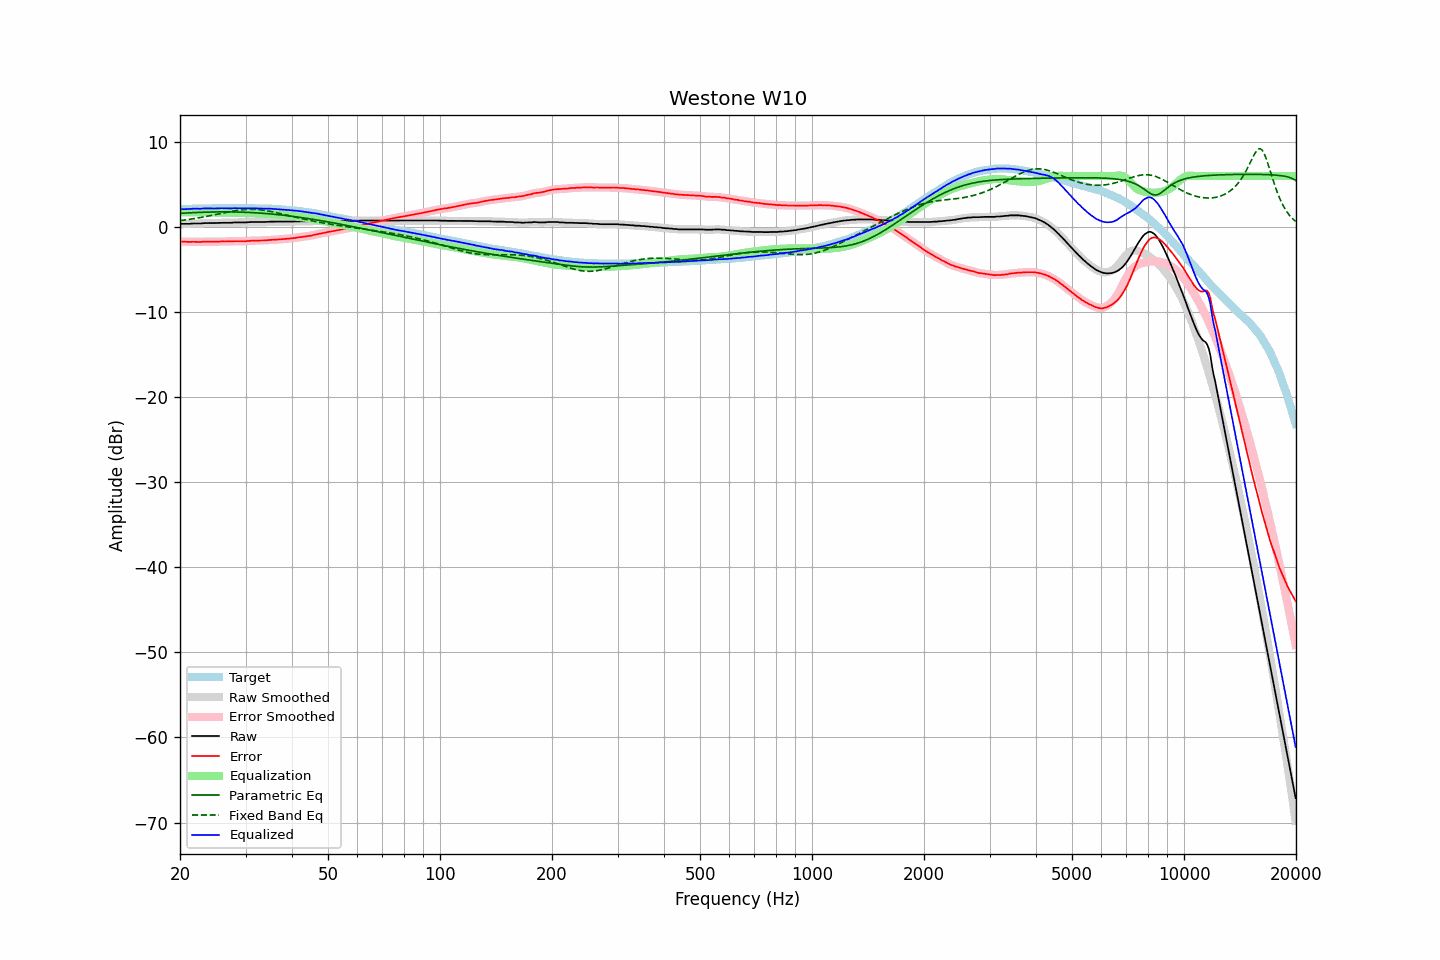

The file beside this chart, header and first rows:
frequency, raw, error, smoothed, error_smoothed, equalization, parametric_eq, fixed_band_eq, equalized_raw, equalized_smoothed, target
20.00, 0.35, -1.73, 0.36, -1.72, 1.72, 1.61, 0.75, 2.07, 2.08, 2.08
20.20, 0.37, -1.71, 0.37, -1.72, 1.72, 1.62, 0.77, 2.10, 2.09, 2.09
20.40, 0.37, -1.72, 0.37, -1.72, 1.73, 1.63, 0.80, 2.10, 2.10, 2.10
20.61, 0.37, -1.73, 0.37, -1.73, 1.73, 1.64, 0.82, 2.10, 2.11, 2.11
20.81, 0.37, -1.73, 0.37, -1.74, 1.74, 1.65, 0.85, 2.11, 2.11, 2.11
21.02, 0.37, -1.74, 0.37, -1.74, 1.74, 1.66, 0.88, 2.11, 2.11, 2.12
21.23, 0.37, -1.75, 0.38, -1.74, 1.74, 1.67, 0.91, 2.11, 2.12, 2.13
21.44, 0.40, -1.74, 0.40, -1.74, 1.74, 1.68, 0.93, 2.15, 2.14, 2.15
21.66, 0.41, -1.73, 0.41, -1.74, 1.75, 1.69, 0.96, 2.16, 2.15, 2.14
21.87, 0.41, -1.74, 0.41, -1.74, 1.75, 1.70, 1.00, 2.16, 2.16, 2.15
22.09, 0.41, -1.74, 0.41, -1.74, 1.75, 1.71, 1.03, 2.16, 2.16, 2.15
22.31, 0.41, -1.75, 0.41, -1.75, 1.74, 1.71, 1.06, 2.16, 2.15, 2.16
22.54, 0.41, -1.75, 0.41, -1.75, 1.74, 1.72, 1.09, 2.15, 2.15, 2.16
22.76, 0.41, -1.76, 0.42, -1.75, 1.74, 1.73, 1.13, 2.15, 2.16, 2.17
22.99, 0.44, -1.73, 0.44, -1.73, 1.73, 1.74, 1.16, 2.17, 2.17, 2.17
23.22, 0.46, -1.71, 0.45, -1.72, 1.73, 1.74, 1.20, 2.19, 2.18, 2.17
23.45, 0.46, -1.72, 0.46, -1.71, 1.73, 1.75, 1.23, 2.19, 2.19, 2.18
23.69, 0.46, -1.72, 0.46, -1.71, 1.73, 1.75, 1.27, 2.19, 2.19, 2.18
23.92, 0.46, -1.72, 0.46, -1.72, 1.73, 1.76, 1.31, 2.19, 2.19, 2.18
24.16, 0.46, -1.73, 0.46, -1.73, 1.72, 1.76, 1.35, 2.19, 2.19, 2.19
24.40, 0.46, -1.74, 0.46, -1.73, 1.72, 1.77, 1.39, 2.19, 2.19, 2.20
24.65, 0.46, -1.74, 0.46, -1.74, 1.72, 1.77, 1.43, 2.19, 2.19, 2.20
24.89, 0.46, -1.73, 0.46, -1.73, 1.72, 1.77, 1.47, 2.18, 2.19, 2.20
25.14, 0.47, -1.72, 0.47, -1.72, 1.72, 1.78, 1.50, 2.19, 2.19, 2.20
25.39, 0.48, -1.71, 0.49, -1.71, 1.71, 1.78, 1.54, 2.20, 2.20, 2.19
25.65, 0.50, -1.69, 0.50, -1.70, 1.71, 1.78, 1.58, 2.21, 2.20, 2.19
25.91, 0.50, -1.69, 0.50, -1.69, 1.70, 1.78, 1.62, 2.21, 2.21, 2.19
26.16, 0.50, -1.70, 0.50, -1.69, 1.70, 1.78, 1.66, 2.20, 2.20, 2.20
26.43, 0.50, -1.70, 0.50, -1.70, 1.70, 1.78, 1.70, 2.20, 2.20, 2.20
26.69, 0.50, -1.70, 0.50, -1.70, 1.69, 1.78, 1.74, 2.20, 2.20, 2.20
26.96, 0.50, -1.70, 0.50, -1.70, 1.69, 1.78, 1.78, 2.19, 2.19, 2.20
27.23, 0.50, -1.70, 0.50, -1.70, 1.69, 1.78, 1.81, 2.19, 2.19, 2.20
27.50, 0.50, -1.69, 0.51, -1.69, 1.68, 1.78, 1.85, 2.19, 2.19, 2.20
27.77, 0.52, -1.68, 0.52, -1.68, 1.68, 1.77, 1.88, 2.20, 2.20, 2.21
28.05, 0.54, -1.66, 0.53, -1.67, 1.68, 1.77, 1.91, 2.22, 2.21, 2.20
28.33, 0.54, -1.66, 0.54, -1.66, 1.67, 1.77, 1.94, 2.21, 2.22, 2.20
28.62, 0.54, -1.66, 0.54, -1.66, 1.67, 1.76, 1.97, 2.21, 2.21, 2.20
28.90, 0.54, -1.67, 0.54, -1.67, 1.67, 1.76, 1.99, 2.21, 2.21, 2.21
29.19, 0.54, -1.67, 0.54, -1.67, 1.67, 1.75, 2.02, 2.21, 2.21, 2.21
29.48, 0.54, -1.67, 0.54, -1.67, 1.66, 1.74, 2.03, 2.20, 2.20, 2.21
29.78, 0.54, -1.66, 0.54, -1.67, 1.66, 1.74, 2.05, 2.20, 2.20, 2.21
30.08, 0.54, -1.67, 0.55, -1.66, 1.65, 1.73, 2.06, 2.19, 2.20, 2.21
30.38, 0.56, -1.64, 0.56, -1.65, 1.64, 1.72, 2.07, 2.20, 2.20, 2.20
30.68, 0.57, -1.63, 0.57, -1.63, 1.63, 1.71, 2.08, 2.20, 2.21, 2.20
30.99, 0.59, -1.61, 0.59, -1.61, 1.62, 1.70, 2.08, 2.21, 2.21, 2.20
31.30, 0.59, -1.61, 0.59, -1.60, 1.61, 1.69, 2.08, 2.20, 2.20, 2.20
31.61, 0.59, -1.60, 0.59, -1.60, 1.60, 1.68, 2.07, 2.20, 2.20, 2.20
31.93, 0.59, -1.59, 0.59, -1.60, 1.60, 1.67, 2.06, 2.19, 2.19, 2.18
32.24, 0.59, -1.60, 0.59, -1.59, 1.59, 1.66, 2.05, 2.19, 2.19, 2.19
32.57, 0.59, -1.59, 0.59, -1.59, 1.59, 1.65, 2.04, 2.18, 2.18, 2.18
32.89, 0.59, -1.58, 0.59, -1.59, 1.59, 1.64, 2.02, 2.18, 2.18, 2.18
33.22, 0.59, -1.58, 0.59, -1.58, 1.58, 1.62, 2.00, 2.17, 2.17, 2.17
33.55, 0.59, -1.58, 0.59, -1.58, 1.57, 1.61, 1.97, 2.16, 2.17, 2.17
33.89, 0.59, -1.58, 0.60, -1.57, 1.56, 1.59, 1.94, 2.15, 2.16, 2.17
34.23, 0.61, -1.54, 0.61, -1.55, 1.55, 1.58, 1.91, 2.16, 2.16, 2.16
34.57, 0.61, -1.54, 0.62, -1.54, 1.54, 1.56, 1.88, 2.15, 2.16, 2.15
34.92, 0.63, -1.51, 0.63, -1.52, 1.53, 1.55, 1.84, 2.16, 2.15, 2.14
35.27, 0.63, -1.52, 0.63, -1.51, 1.51, 1.53, 1.81, 2.15, 2.14, 2.15
35.62, 0.63, -1.49, 0.63, -1.50, 1.50, 1.51, 1.77, 2.13, 2.13, 2.13
35.97, 0.63, -1.49, 0.63, -1.49, 1.49, 1.49, 1.73, 2.12, 2.12, 2.12
... 635 more rows
